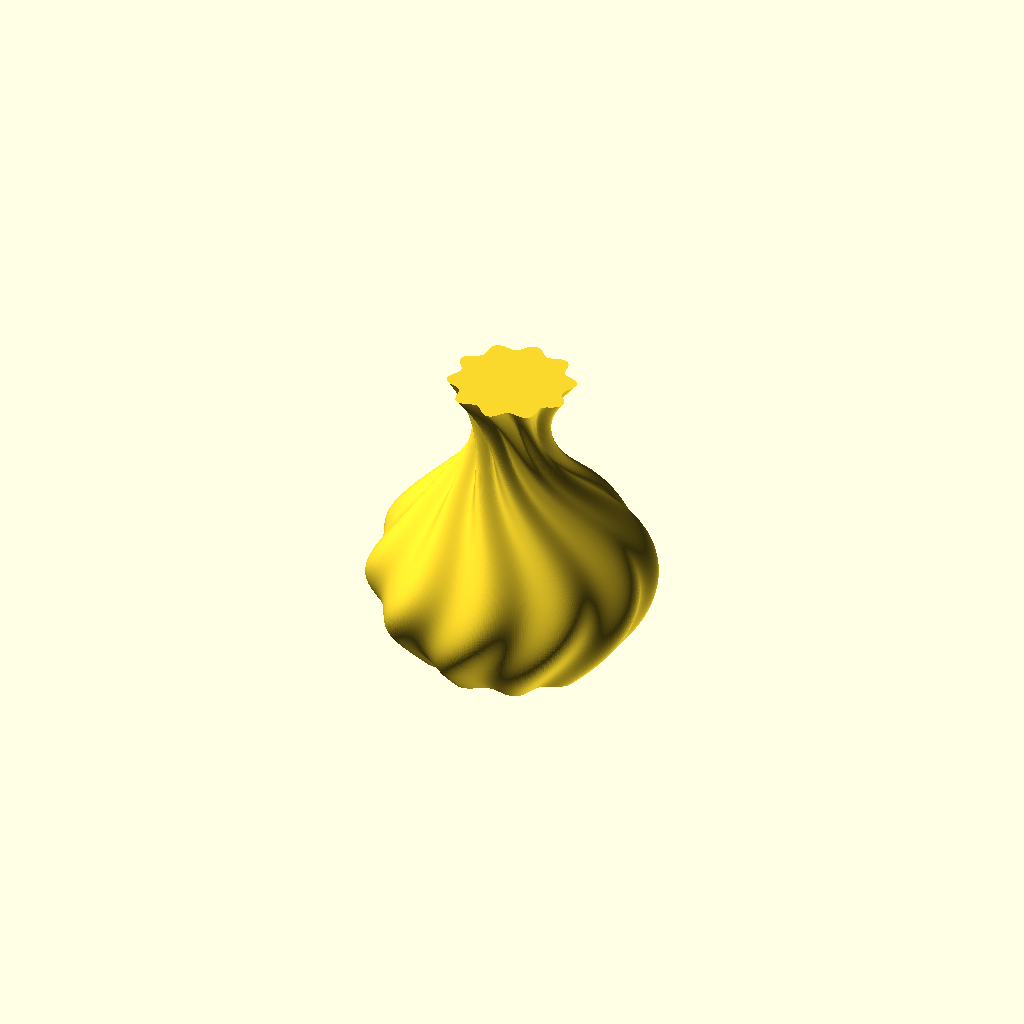
Cell 1: rendered with the file's own defaults.
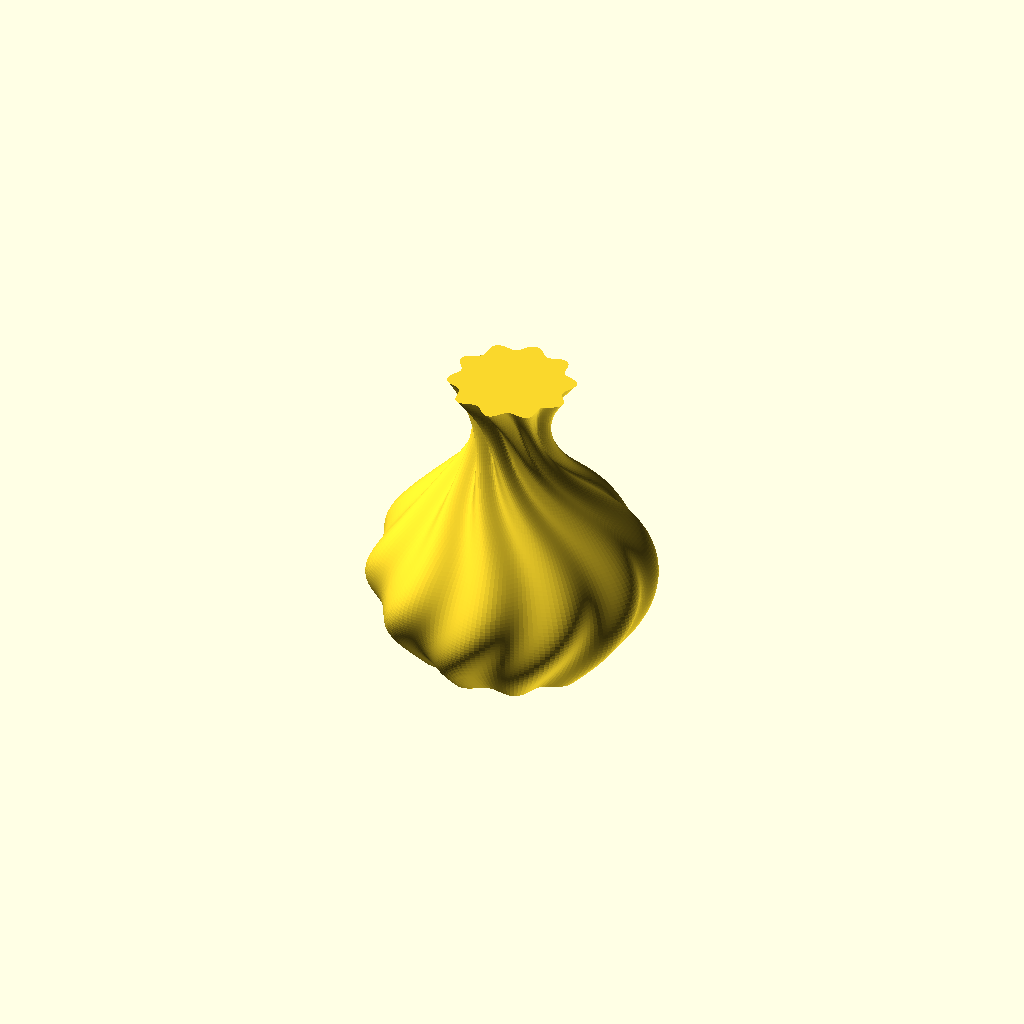
Cell 2: the same model with accuracy = 2.
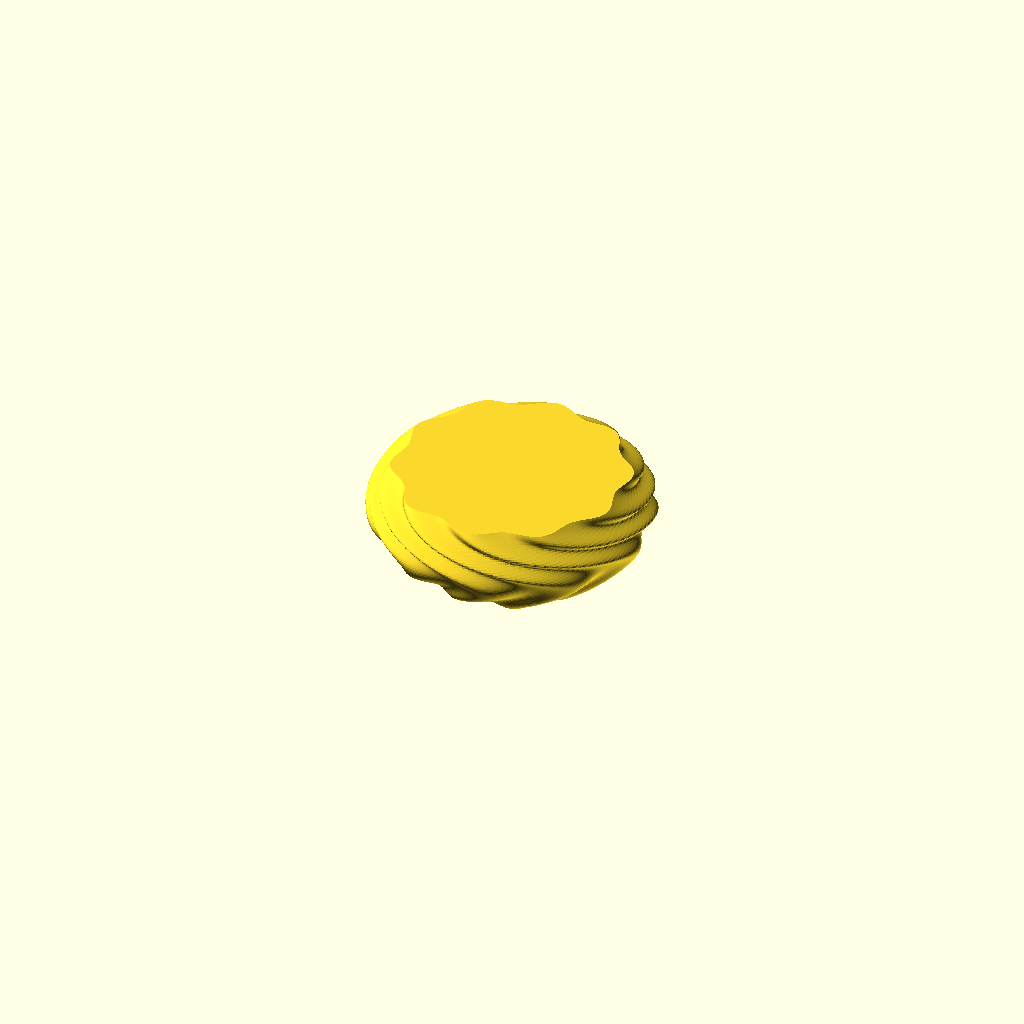
Cell 3: the same model with vase = 2.
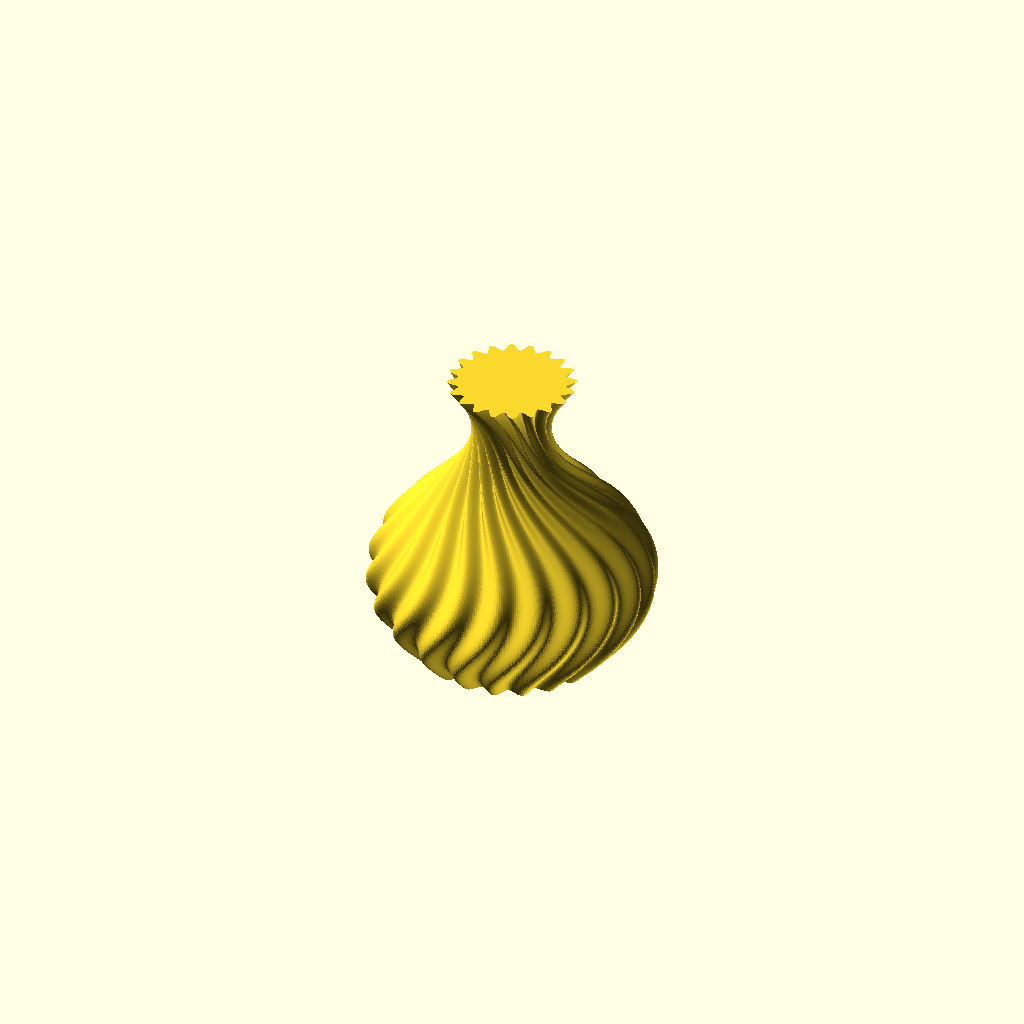
Cell 4 — qty set to 20, the other parameters unchanged.
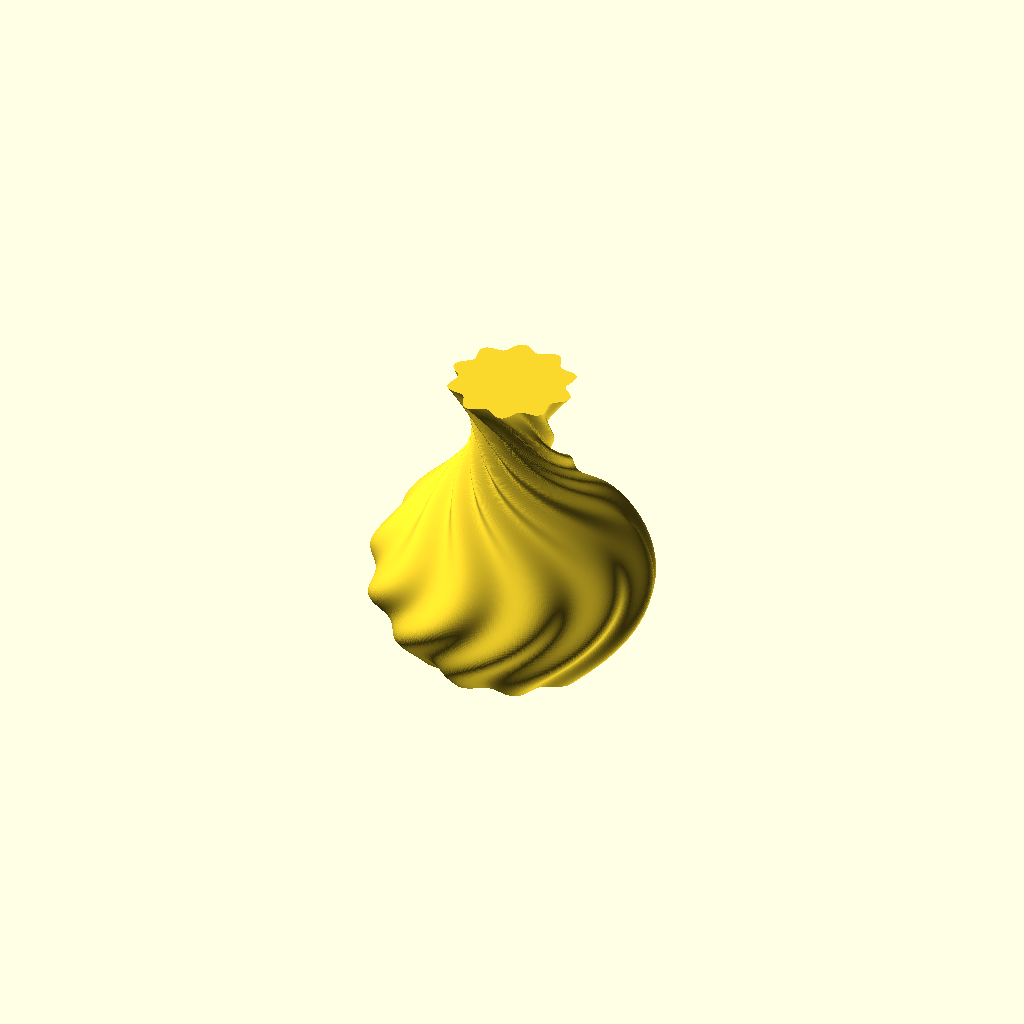
Cell 5: the same model with tw = 120.
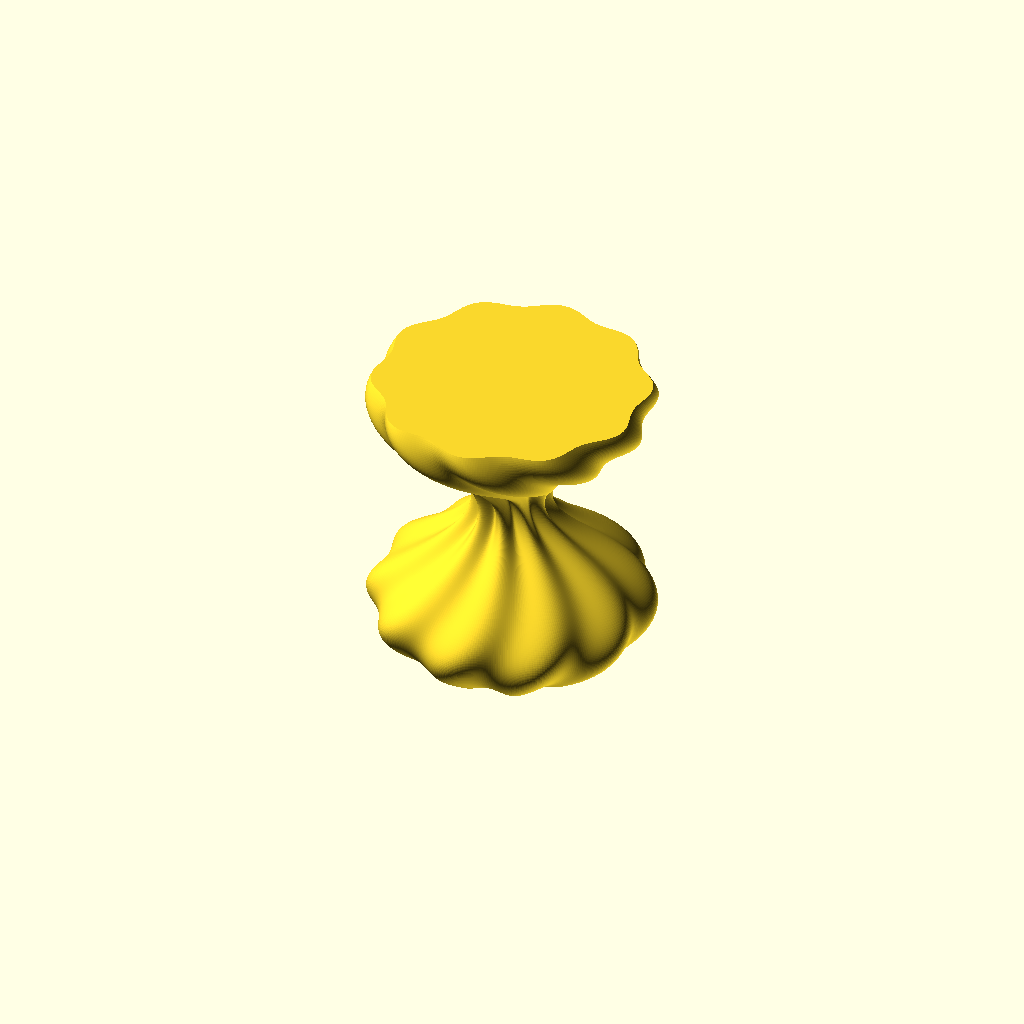
Cell 6 — pvv set to 1.64, the other parameters unchanged.
All cells are drawn from one camera (rotation 55°, 0°, 25°, orthographic, colour scheme Cornfield), so only the parameter changes between them.
Source of the model, scadFiles/2150607/3392013.scad:
accuracy =1;   // detalization in mm (0.25,0.4,0.5,1.0,2,3,4,5,6,10,20) 

vase = 1;      // 1 for vase, 0 for candybowl



qty = 10;      // quantity of protrusion

tw  = 60;      // angle of twist

pvv = 0.82;    // part of sinusoid vertical 0.3-1.0 

pt  = 1.5;     // part of sinusoid for twist or 0 for linear

kv  = 0.6;     // koeff vertical < 1.0

kp  = 0.06;    // koeff protrusion < 0.5



pv  = ((vase==1)?1:0) + pvv; // part of sinusoid vertical 0.5-1.0 for bowl, 1.5-1.9 for vase

h   = (vase==1)?180:60;      // height of vase

d   = 100;                   // base diameter





function fz(z)     = d/2+sin(pv*180*z/h)*kv*d/2;             // radius by height

function fy(angle) = sin(angle*qty)*kp*d/2;                  // radius by angle

function fx(z)     = ((pt==0)?1:sin(pt*180*z/h))*tw*z/h;     // twist: angle by height



function f(z,angle)= fz(z)+fy(angle+fx(z));



e  = h/floor(h/accuracy);

dz = e;              // height of layer

n  = 360/e;          // quantity of segments

a  = 360/n;          // step: angle of segment





module shape()

{

   p  = [for( z=[0:dz:h], angle=[0:a:360-a]) [ sin(angle)*f(z,angle), cos(angle)*f(z,angle), z ]];

   

   m = n*h/dz;

   echo("accuracy",e, "faces",2*m+2);

   f1 = [for( q=[0:n:m-n], i=[0:n-1], j=[0:1]) 

           (j==0)? ( (i==n-1)? [q+n-1, q,   q+n    ] : [q+i, q+i+1,   q+i+n+1] ):

                   ( (i==n-1)? [q+n-1, q+n, q+2*n-1] : [q+i, q+i+n+1, q+i+n  ] )];



   f = concat([[for(i=[0:n-1]) i]],[[for(i=[m:m+n-1]) i]], f1); // add bottom and roof

   

   polyhedron(points=p, faces=f);

}



translate([0,0,-h/2])

shape();
Customizer parameters (derived from the source; name, type, default, range or options):
accuracy: number, default 1
vase: number, default 1
qty: number, default 10
tw: number, default 60
pvv: number, default 0.82
pt: number, default 1.5
kv: number, default 0.6
kp: number, default 0.06
d: number, default 100
